Labelled photos from "dataset_v3", an image-classification folder in lattalab/Aqua_Sound. The possible labels are: boat, boat and fish, boat and whale, dolphin, dolphin and boat, dolphin and fish, dolphin and whale, fish, whale.

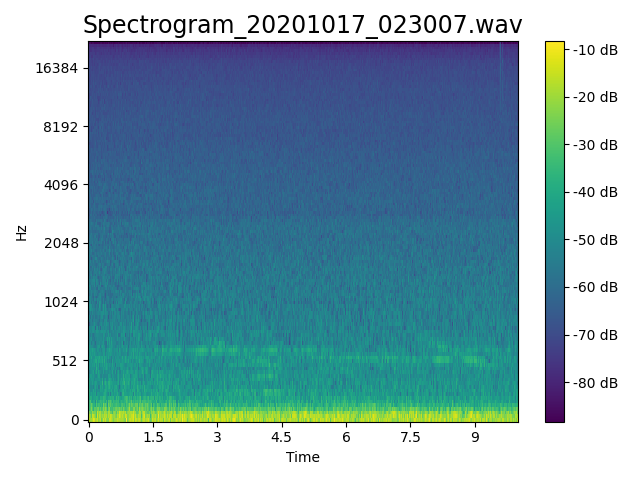
Label: whale

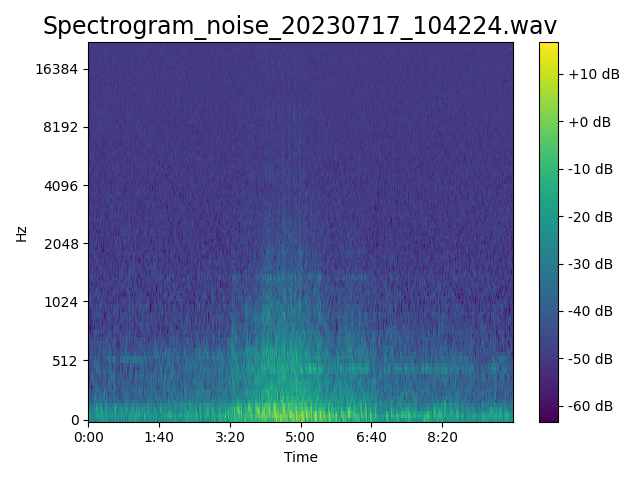
Label: boat

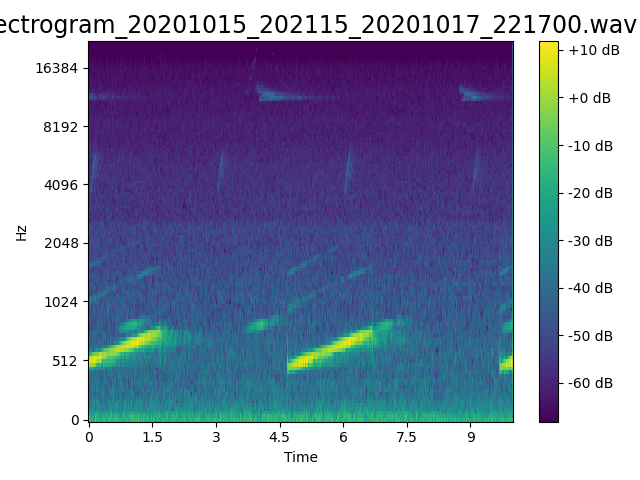
Label: dolphin and boat

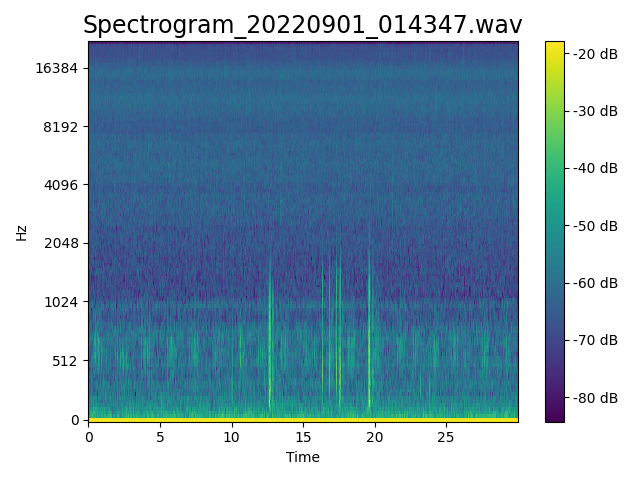
Label: fish

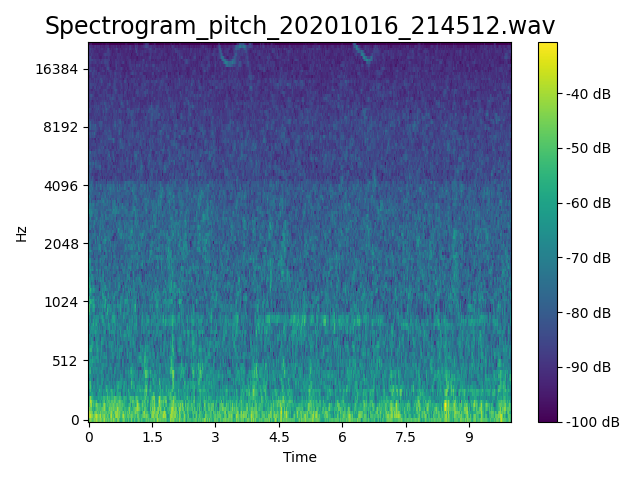
Label: dolphin

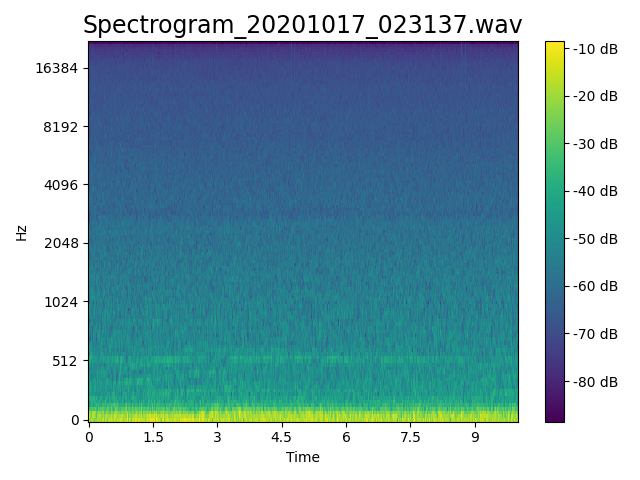
Label: whale
